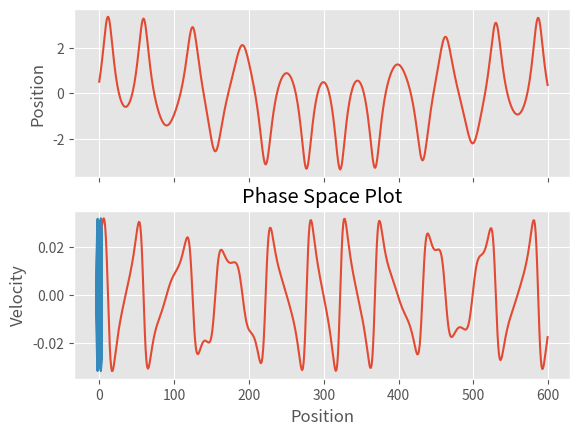

Python code for this plot:
'''
[redacted]
Date : 19/9/2020
A non - linear oscillator with the force equation
ma = -kv + 2ax - 4bx^3 + Focos(wt) is called as a duffing oscillator.
'''
import numpy as np
import matplotlib.pyplot as plt
from matplotlib import style

style.use('ggplot')

xi = 0.5
vi = 2
ai = 0
h = 0.1
k = 0.1
b = 0.1
f0 = 2
a = 0.5
w = 0.1
t = 0

xio = (-2*vi*h + h**2*(- xi*k + 2*a*xi -4*b*xi**3 + f0*np.cos(w*t)) + 2*xi)/2
print(w)


'''
For iterating 
'''
pos,velo = [],[]
for i in range(600):
    xi1 = h**2*(-xi*k + 2*a*xi - 4*b*xi**3 +f0*np.cos(w*t) ) + 2*xi - xio
    vi = (xi1- xio)/2*h
    pos.append(xi)
    velo.append(vi)
    #print(xio)
    xio = xi
    xi = xi1
    t = t + h
    #print(xi1)

fig,axs = plt.subplots(2,1,sharex=True)
axs[0].plot(pos)
axs[0].set_ylabel('Position')

axs[1].plot(velo)
axs[1].set_ylabel('Velocity')
plt.show()



plt.plot(pos,velo)
plt.title('Phase Space Plot')
plt.xlabel('Position')
plt.ylabel('Velocity')
plt.show()


